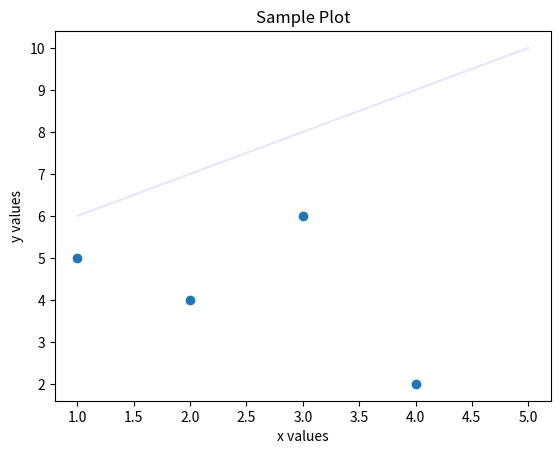

Write the Python code that produced this figure.
#author: Adri
#date: 11/3/25
#description: A practice script to refresh my python skills
from matplotlib import pyplot as plt

# example values
x_values = [1, 2, 3, 4]
y_values = [5, 4, 6, 2]

# plt.plot(x_values, y_values)
# 
plt.scatter(x_values, y_values)

more_x_vals = [1, 2, 3, 4, 5]
more_y_vals = [6, 7, 8, 9, 10]

plt.plot(more_x_vals, more_y_vals, color="lavender")
plt.title("Sample Plot")
plt.xlabel("x values")
plt.ylabel("y values")
plt.show()